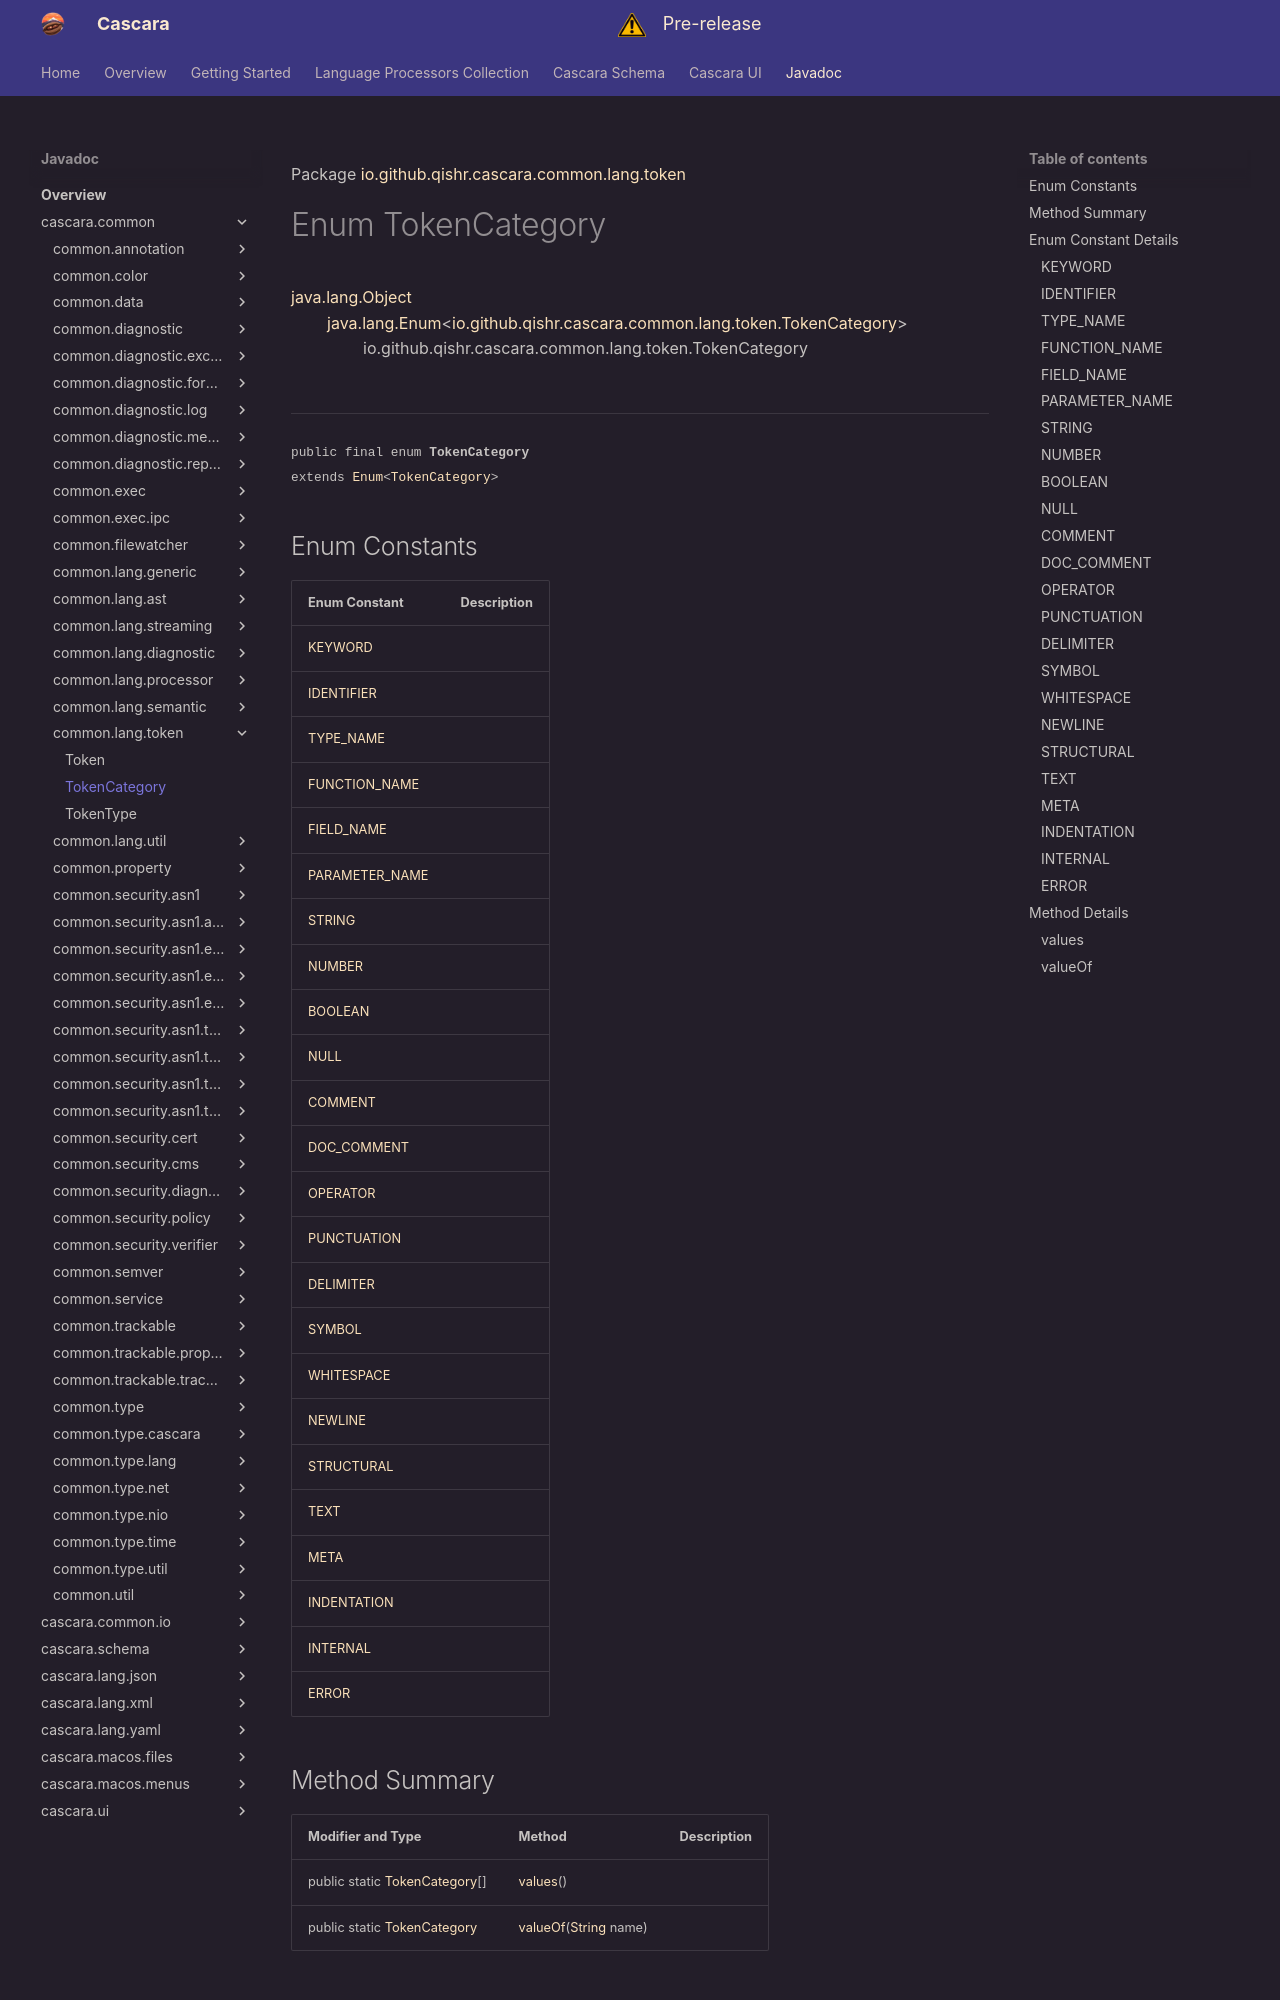

repository: qishr/qishr.github.io · page: javadoc/latest/cascara.common/io/github/qishr/cascara/common/lang/token/TokenCategory/index.html · generator: mkdocs

Package [io.github.qishr.cascara.common.lang.token](index.md)

# Enum TokenCategory
[java.lang.Object](https://docs.oracle.com/en/java/javase/24/docs/api/java.base/java/lang/Object.html)<br/>
        [java.lang.Enum](https://docs.oracle.com/en/java/javase/24/docs/api/java.base/java/lang/Enum.html)<[io.github.qishr.cascara.common.lang.token.TokenCategory](../../../../../../../io/github/qishr/cascara/common/lang/token/TokenCategory.md)><br/>
                io.github.qishr.cascara.common.lang.token.TokenCategory<br/>
<br/>

----

<span style="font-family: monospace; font-size: 80%;">public final enum __TokenCategory__<br/>extends [Enum](https://docs.oracle.com/en/java/javase/24/docs/api/java.base/java/lang/Enum.html)<[TokenCategory](../../../../../../../io/github/qishr/cascara/common/lang/token/TokenCategory.md)>
</span>


##Enum Constants
